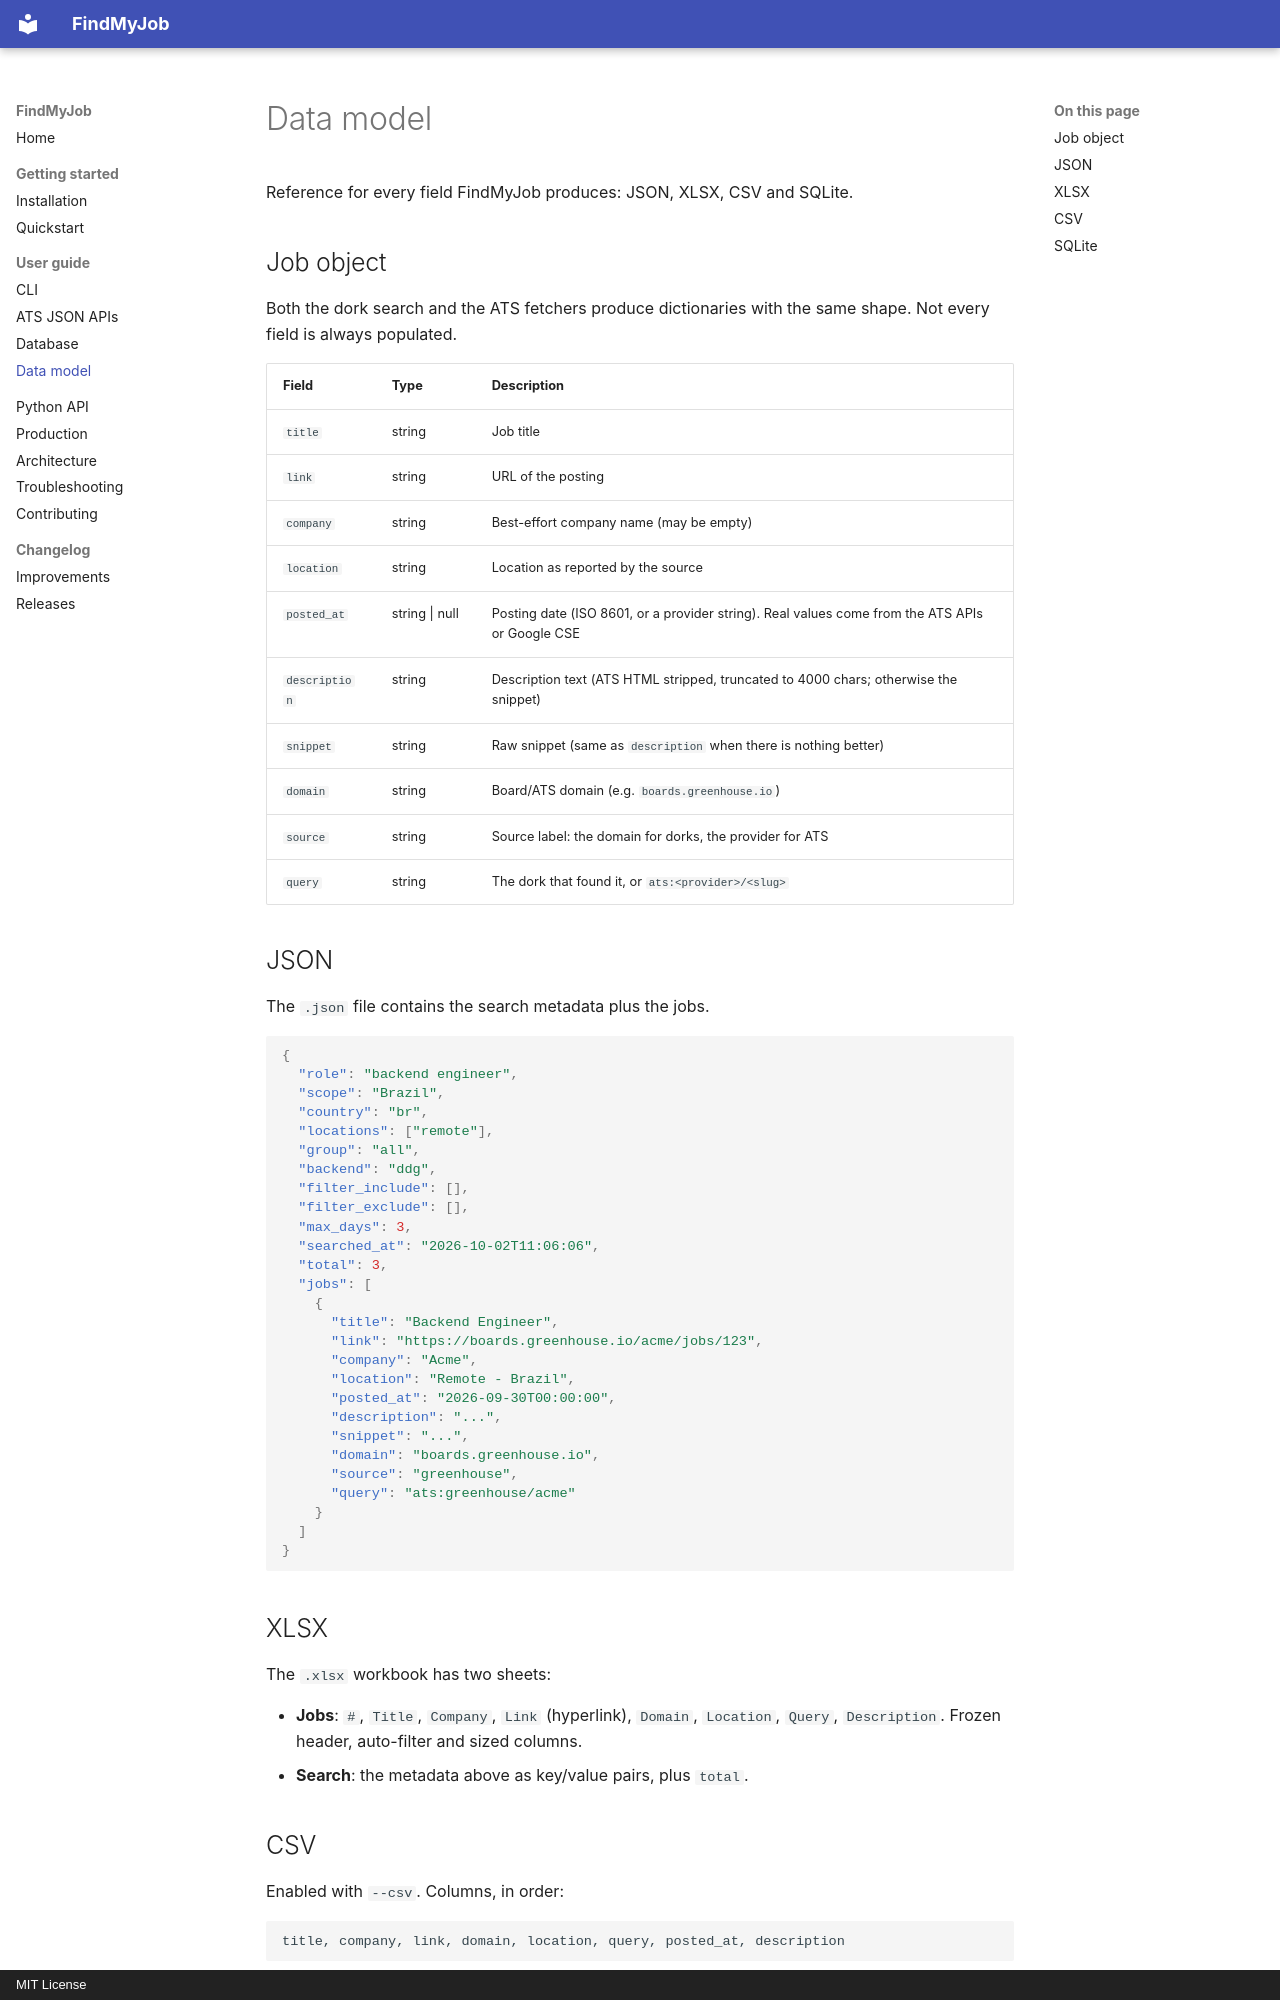

repository: BrunoMoreno/findmyjob · page: data-model/index.html · generator: mkdocs · copyright: MIT License

# Data model

Reference for every field FindMyJob produces: JSON, XLSX, CSV and SQLite.

## Job object

Both the dork search and the ATS fetchers produce dictionaries with the same
shape. Not every field is always populated.

| Field | Type | Description |
|-------|------|-------------|
| `title` | string | Job title |
| `link` | string | URL of the posting |
| `company` | string | Best-effort company name (may be empty) |
| `location` | string | Location as reported by the source |
| `posted_at` | string \| null | Posting date (ISO 8601, or a provider string). Real values come from the ATS APIs or Google CSE |
| `description` | string | Description text (ATS HTML stripped, truncated to 4000 chars; otherwise the snippet) |
| `snippet` | string | Raw snippet (same as `description` when there is nothing better) |
| `domain` | string | Board/ATS domain (e.g. `boards.greenhouse.io`) |
| `source` | string | Source label: the domain for dorks, the provider for ATS |
| `query` | string | The dork that found it, or `ats:<provider>/<slug>` |

## JSON

The `.json` file contains the search metadata plus the jobs.

```json
{
  "role": "backend engineer",
  "scope": "Brazil",
  "country": "br",
  "locations": ["remote"],
  "group": "all",
  "backend": "ddg",
  "filter_include": [],
  "filter_exclude": [],
  "max_days": 3,
  "searched_at": "2026-10-02T11:06:06",
  "total": 3,
  "jobs": [
    {
      "title": "Backend Engineer",
      "link": "https://boards.greenhouse.io/acme/jobs/123",
      "company": "Acme",
      "location": "Remote - Brazil",
      "posted_at": "2026-09-30T00:00:00",
      "description": "...",
      "snippet": "...",
      "domain": "boards.greenhouse.io",
      "source": "greenhouse",
      "query": "ats:greenhouse/acme"
    }
  ]
}
```

## XLSX

The `.xlsx` workbook has two sheets:

- **Jobs**: `#`, `Title`, `Company`, `Link` (hyperlink), `Domain`, `Location`,
  `Query`, `Description`. Frozen header, auto-filter and sized columns.
- **Search**: the metadata above as key/value pairs, plus `total`.
